Run: headless pygame with SDL's dummy video driver; simulated clock (each Clock.tick advances the game by its frame time, no real sleeping); random seed 0; keys injected as events and as key.get_pressed() state; mouse plan: one left click at the window centre at the start of phase 2, then a move to the lower-right quarter at the start of phase 3; restart key SPACE tapped at the start of phases 3 and 4.
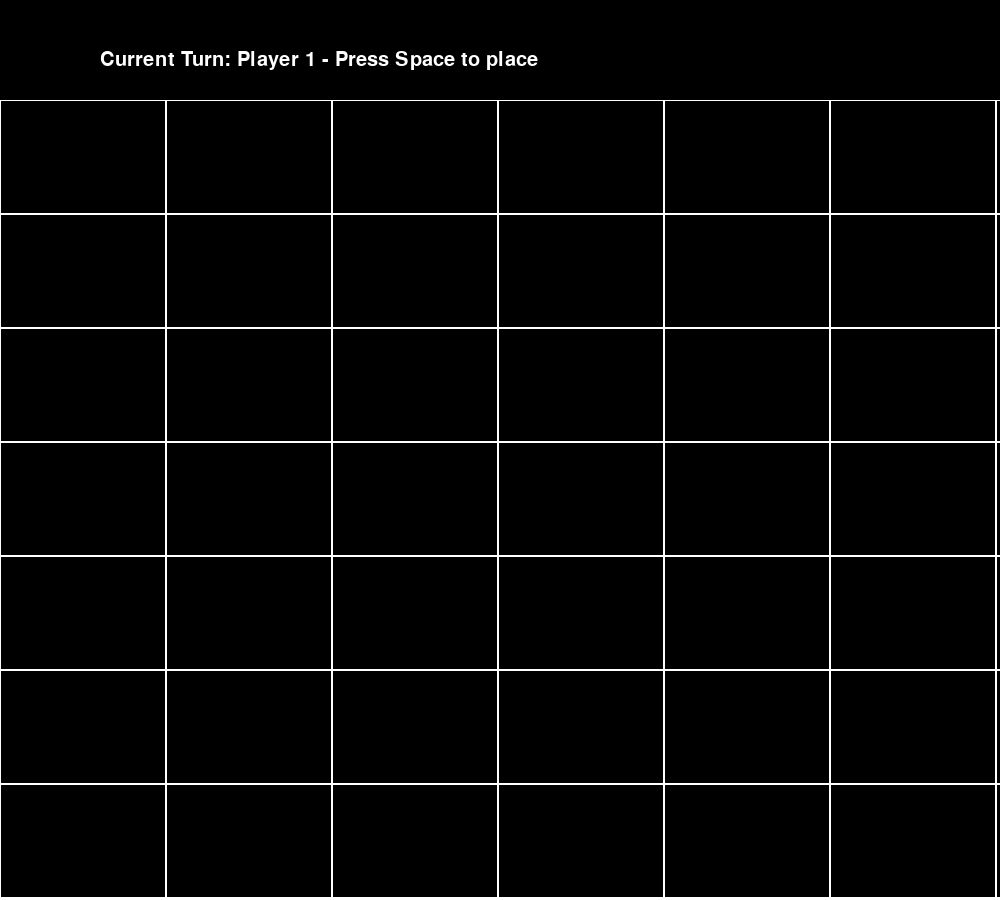
Frame 1 of 4 · flips 1–60 · no input
Frame 2 of 4 · flips 61–180 · clicked the window centre · tapped SPACE, RETURN · held RIGHT (→), D · screen unchanged from frame 1, image omitted
Frame 3 of 4 · flips 181–300 · moved the mouse to the lower-right quarter · tapped SPACE · held DOWN (↓), S · screen unchanged from frame 2, image omitted
Frame 4 of 4 · flips 301–420 · tapped SPACE · held LEFT (←), A, UP (↑), W · screen unchanged from frame 3, image omitted

The pygame program that drew these frames:

import pygame
from pygame.locals import *

BLACK = (0, 0, 0)
WHITE = (255, 255, 255)
RED = (255, 0, 0)
GREEN = (0, 255, 0)
GAME_SCREEN_HEIGHT = 800
GAME_SCREEN_WIDTH = 1000
ROWS = 7
COLS = 6
BLOCK_HEIGHT = int(GAME_SCREEN_HEIGHT / ROWS)
BLOCK_WIDTH = int(GAME_SCREEN_WIDTH / COLS)
CURRENT_PLAYER = 0
GRID = [
    ['', '', '', '', '', ''],
    ['', '', '', '', '', ''],
    ['', '', '', '', '', ''],
    ['', '', '', '', '', ''],
    ['', '', '', '', '', ''],
    ['', '', '', '', '', ''],
    ['', '', '', '', '', ''],
]
WAIT_TIME = 500
MENU_HEIGHT = 100
FULL_SCREEN_HEIGHT = GAME_SCREEN_HEIGHT + MENU_HEIGHT
GAME_OVER = False
WINNER = ''


def game_loop():
    global SCREEN, CLOCK
    pygame.init()
    SCREEN = pygame.display.set_mode((GAME_SCREEN_WIDTH, FULL_SCREEN_HEIGHT))
    CLOCK = pygame.time.Clock()
    SCREEN.fill(BLACK)
    draw_grid()
    start_time = 0
    render_text_menu("Current Turn: Player 1 - Press Space to place")
    while True:
        if not GAME_OVER:
            if pygame.key.get_pressed()[pygame.K_SPACE]:
                end_time = pygame.time.get_ticks()
                current_wait_time = end_time - start_time
                if current_wait_time > WAIT_TIME:
                    player_played()
                    check_win()
                    start_time = pygame.time.get_ticks()
        else:
            render_text_menu("Winner: " + WINNER + " Press ENTER to restart the game")
            if pygame.key.get_pressed()[pygame.K_RETURN]:
                reset_game()
                print('enter')
            if pygame.key.get_pressed()[pygame.K_ESCAPE]:
                pygame.quit()

        for event in pygame.event.get():
            if event.type == pygame.QUIT:
                pygame.quit()

        pygame.display.update()


def get_col():
    pos = pygame.mouse.get_pos()
    pixel_width = pos[0]
    col = 0
    while pixel_width > BLOCK_WIDTH:
        col = col + 1
        pixel_width = pixel_width - BLOCK_WIDTH
    return col


def get_col_pixels(col):
    col_pixels = (col * BLOCK_WIDTH) + (BLOCK_WIDTH / 2)
    return col_pixels


def get_row(col):
    row = 0
    if GRID[6][col] == '':
        row = 6
    elif GRID[5][col] == '':
        row = 5
    elif GRID[4][col] == '':
        row = 4
    elif GRID[3][col] == '':
        row = 3
    elif GRID[2][col] == '':
        row = 2
    elif GRID[1][col] == '':
        row = 1
    elif GRID[0][col] == '':
        row = 0
    else:
        return 'FULL'
    return row


def get_row_pixels(row):
    row_pixels = (row * BLOCK_HEIGHT) + (BLOCK_HEIGHT / 2) + MENU_HEIGHT
    return row_pixels


def player_played():
    global CURRENT_PLAYER
    col = get_col()
    col_pixels = get_col_pixels(col)
    row = get_row(col)
    if row == 'FULL':
        return 0
    row_pixels = get_row_pixels(row)

    if CURRENT_PLAYER == 0:
        add_to_grid_array(col, row, "P1")
        draw_circle(0, col_pixels, row_pixels)
        CURRENT_PLAYER = 1
        render_text_menu("Current Turn: Player 2 - Press Space to place")
    elif CURRENT_PLAYER == 1:
        add_to_grid_array(col, row, "P2")
        draw_circle(1, col_pixels, row_pixels)
        CURRENT_PLAYER = 0
        render_text_menu("Current Turn: Player 1 - Press Space to place")


def check_win():
    global WINNER
    for r in range(ROWS):
        for c in range(COLS):
            if not GRID[r][c] == '':
                if check_player_win('P1', r, c):
                    WINNER = 'Player 1'
                if check_player_win('P2', r, c):
                    WINNER = 'Player 2'


def check_player_win(player, r, c):
    global GAME_OVER

    if GRID[r][c] == player:
        # SAME ROW
        if c + 4 <= COLS:
            if GRID[r][c + 1] == player:
                if GRID[r][c + 2] == player:
                    if GRID[r][c + 3] == player:
                        GAME_OVER = True
                        return True
        elif c - 4 > 0:
            if GRID[r][c - 1] == player:
                if GRID[r][c - 2] == player:
                    if GRID[r][c - 3] == player:
                        GAME_OVER = True
                        return True
        # SAME COLUMN
        if r + 4 <= ROWS:
            if GRID[r + 1][c] == player:
                if GRID[r + 2][c] == player:
                    if GRID[r + 3][c] == player:
                        GAME_OVER = True
                        return True
        elif r - 4 > 0:
            if GRID[r - 1][c] == player:
                if GRID[r - 2][c] == player:
                    if GRID[r - 3][c] == player:
                        GAME_OVER = True
                        return True
        # DIAGONAL
        if c + 4 <= COLS & r + 4 <= ROWS:
            if GRID[r + 1][c + 1] == player:
                if GRID[r + 2][c + 2] == player:
                    if GRID[r + 3][c + 3] == player: #works
                        GAME_OVER = True
                        return True
        if r + 4 <=ROWS & c - 4 > 0:
            if GRID[r + 1][c - 1] == player:
                if GRID[r + 2][c - 2] == player:
                    if GRID[r + 3][c - 3] == player:
                        GAME_OVER = True
                        return True
        # LEFT DOWN TO RIGHT UP
        # LEFT UP TO RIGHT DOWN

    return False


def draw_circle(player, x, y):
    if player == 0:
        circle = pygame.draw.circle(SCREEN, RED, (x, y), 50)
    elif player == 1:
        circle = pygame.draw.circle(SCREEN, GREEN, (x, y), 50)


def render_text_menu(text):
    rect = pygame.Rect(0, 0, GAME_SCREEN_WIDTH, MENU_HEIGHT)
    pygame.draw.rect(SCREEN, BLACK, rect, 0)

    pygame.font.init()
    Font = pygame.font.SysFont('timesnewroman', 30)
    ftext = Font.render(text, True, WHITE)
    SCREEN.blit(ftext, (GAME_SCREEN_WIDTH / 10, MENU_HEIGHT / 2))


def draw_grid():
    for x in range(0, GAME_SCREEN_WIDTH, BLOCK_WIDTH):
        for y in range(MENU_HEIGHT, FULL_SCREEN_HEIGHT, BLOCK_HEIGHT):
            rect = pygame.Rect(x, y, BLOCK_WIDTH, BLOCK_HEIGHT)
            pygame.draw.rect(SCREEN, WHITE, rect, 1)


def add_to_grid_array(col, row, player):
    global GRID
    GRID[row][col] = player


def reset_game():
    global GAME_OVER, WINNER, CURRENT_PLAYER, SCREEN, CLOCK, GRID
    print('RESET')
    GAME_OVER = False
    WINNER = ''
    CURRENT_PLAYER = 0
    pygame.init()
    SCREEN = pygame.display.set_mode((GAME_SCREEN_WIDTH, FULL_SCREEN_HEIGHT))
    CLOCK = pygame.time.Clock()
    SCREEN.fill(BLACK)
    render_text_menu("Current Turn: Player 1 - Press Space to place")
    draw_grid()
    pygame.display.update()
    GRID = [
        ['', '', '', '', '', ''],
        ['', '', '', '', '', ''],
        ['', '', '', '', '', ''],
        ['', '', '', '', '', ''],
        ['', '', '', '', '', ''],
        ['', '', '', '', '', ''],
        ['', '', '', '', '', ''],
    ]


if __name__ == '__main__':
    game_loop()
